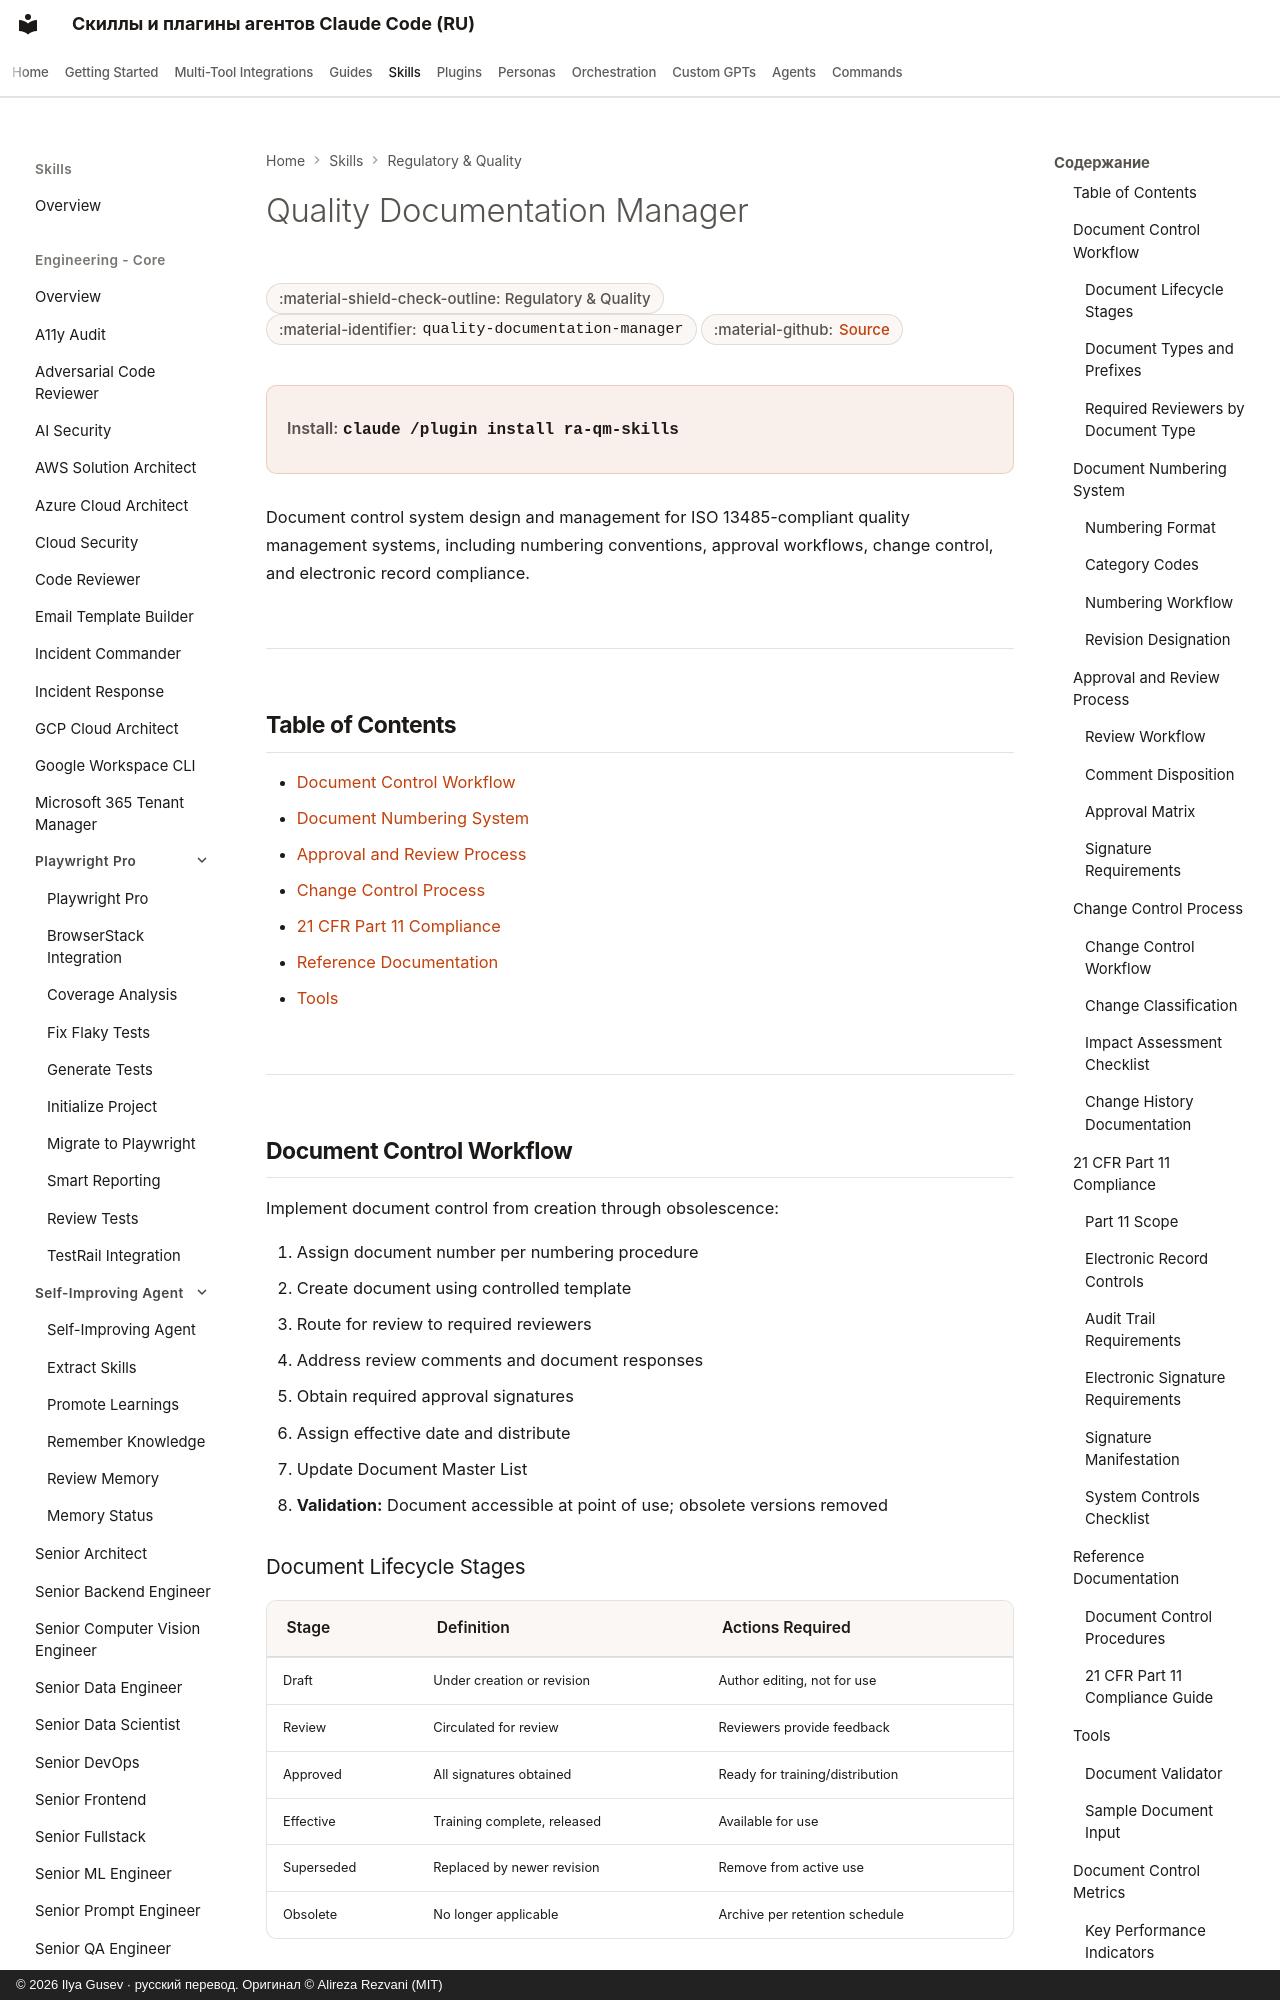

repository: imgusev/claude-skills-ru · page: skills/ra-qm-team/quality-documentation-manager/index.html · generator: mkdocs · copyright: © 2026 Ilya Gusev · русский перевод. Оригинал © Alireza Rezvani (MIT)

---
title: "Quality Documentation Manager — Agent Skill for Compliance"
description: "Document control system management for medical device QMS. Covers document numbering, version control, change management, and 21 CFR Part 11. Agent skill for Claude Code, Codex CLI, Gemini CLI, OpenClaw."
---

# Quality Documentation Manager

<div class="page-meta" markdown>
<span class="meta-badge">:material-shield-check-outline: Regulatory & Quality</span>
<span class="meta-badge">:material-identifier: `quality-documentation-manager`</span>
<span class="meta-badge">:material-github: <a href="https://github.com/imgusev/claude-skills-ru/tree/main/ra-qm-team/skills/quality-documentation-manager/SKILL.md">Source</a></span>
</div>

<div class="install-banner" markdown>
<span class="install-label">Install:</span> <code>claude /plugin install ra-qm-skills</code>
</div>


Document control system design and management for ISO 13485-compliant quality management systems, including numbering conventions, approval workflows, change control, and electronic record compliance.

---

## Table of Contents

- [Document Control Workflow](#document-control-workflow)
- [Document Numbering System](#document-numbering-system)
- [Approval and Review Process](#approval-and-review-process)
- [Change Control Process](#change-control-process)
- [21 CFR Part 11 Compliance](#21-cfr-part-11-compliance)
- [Reference Documentation](#reference-documentation)
- [Tools](#tools)

---

## Document Control Workflow

Implement document control from creation through obsolescence:

1. Assign document number per numbering procedure
2. Create document using controlled template
3. Route for review to required reviewers
4. Address review comments and document responses
5. Obtain required approval signatures
6. Assign effective date and distribute
7. Update Document Master List
8. **Validation:** Document accessible at point of use; obsolete versions removed
